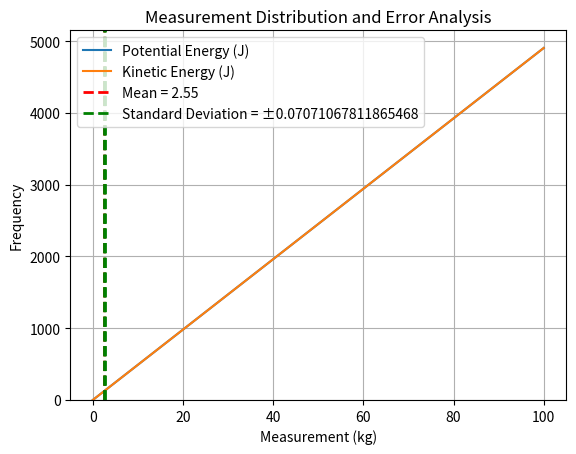

Write the Python code that produced this figure.
import numpy as np
import matplotlib.pyplot as plt
from scipy import stats


# 创建一个类来模拟物质
class Substance:
    def __init__(self, name, state, density, is_pure):
        self.name = name
        self.state = state
        self.density = density
        self.is_pure = is_pure

    def display_properties(self):
        print(f"Substance: {self.name}")
        print(f"State: {self.state}")
        print(f"Density: {self.density} g/cm³")
        print(f"Pure Substance: {self.is_pure}")
        print("-" * 30)


# 示例物质
water = Substance("Water", "Liquid", 1.0, True)
salt = Substance("Salt", "Solid", 2.165, True)
air = Substance("Air", "Gas", 0.001225, False)

# 显示物质属性
water.display_properties()
salt.display_properties()
air.display_properties()


# 计算动能和势能
def calculate_energy(mass, height):
    g = 9.81  # 重力加速度 (m/s²)

    # 势能（PE = m * g * h）
    potential_energy = mass * g * height

    # 动能（KE = 0.5 * m * v²）
    velocity = np.sqrt(2 * g * height)  # 自由落体下落的速度
    kinetic_energy = 0.5 * mass * velocity ** 2

    return potential_energy, kinetic_energy


# 物体的质量和高度
mass = 5  # 质量（kg）
heights = np.linspace(0, 100, 100)  # 从0到100米的高度

# 计算每个高度下的势能和动能
potential_energies = []
kinetic_energies = []
for height in heights:
    PE, KE = calculate_energy(mass, height)
    potential_energies.append(PE)
    kinetic_energies.append(KE)

# 绘制能量图
plt.plot(heights, potential_energies, label='Potential Energy (J)')
plt.plot(heights, kinetic_energies, label='Kinetic Energy (J)')
plt.xlabel('Height (m)')
plt.ylabel('Energy (Joules)')
plt.title('Potential and Kinetic Energy vs. Height')
plt.legend()
plt.grid(True)
plt.show()


# 单位转换函数
def convert_units(value, from_unit, to_unit):
    conversion_factors = {
        'kg_to_g': 1000,
        'g_to_kg': 0.001,
        'm_to_cm': 100,
        'cm_to_m': 0.01,
        'l_to_ml': 1000,
        'ml_to_l': 0.001
    }

    conversion_key = f"{from_unit}_to_{to_unit}"

    if conversion_key in conversion_factors:
        return value * conversion_factors[conversion_key]
    else:
        raise ValueError("Invalid conversion units.")


# 示例转换
mass_in_kg = 2
mass_in_g = convert_units(mass_in_kg, 'kg', 'g')
print(f"{mass_in_kg} kg = {mass_in_g} g")

# 误差分析：使用标准偏差来分析一组测量数据的准确度
measurements = [2.5, 2.6, 2.55, 2.45, 2.65]  # 示例测量数据
mean = np.mean(measurements)
std_dev = np.std(measurements)

print(f"Mean: {mean}, Standard Deviation: {std_dev}")

# 可视化测量数据的误差
plt.hist(measurements, bins=5, alpha=0.7, color='blue', edgecolor='black')
plt.axvline(mean, color='red', linestyle='dashed', linewidth=2, label=f'Mean = {mean}')
plt.axvline(mean - std_dev, color='green', linestyle='dashed', linewidth=2, label=f'Standard Deviation = ±{std_dev}')
plt.axvline(mean + std_dev, color='green', linestyle='dashed', linewidth=2)
plt.legend()
plt.title('Measurement Distribution and Error Analysis')
plt.xlabel('Measurement (kg)')
plt.ylabel('Frequency')
plt.show()
